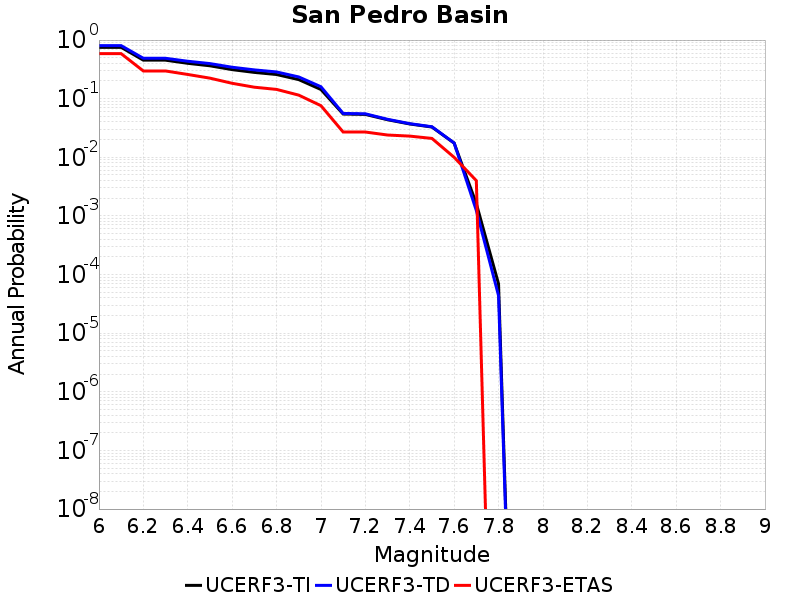

The data file committed next to this chart (first rows):
Magnitude, UCERF3-TI Prob, UCERF3-TD Prob, UCERF3-ETAS Prob
6.0, 0.752, 0.8039, 0.586
6.1, 0.752, 0.8039, 0.586
6.2, 0.4539, 0.4889, 0.297
6.3, 0.4539, 0.4889, 0.297
6.4, 0.4013, 0.4353, 0.259
6.5, 0.3639, 0.3969, 0.224
6.6, 0.3131, 0.3438, 0.183
6.7, 0.2808, 0.31, 0.157
6.8, 0.2584, 0.2858, 0.144
6.9, 0.2115, 0.2349, 0.115
7.0, 0.1435, 0.1599, 0.076
7.1, 0.05469, 0.05602, 0.027
7.2, 0.05394, 0.05524, 0.027
7.3, 0.04375, 0.04451, 0.024
7.4, 0.03704, 0.03751, 0.023
7.5, 0.03285, 0.03321, 0.021
7.6, 0.01747, 0.01755, 0.01
7.7, 0.001619, 0.001239, 0.004
7.8, 6.9344416E-5, 4.369537E-5, 0.0
